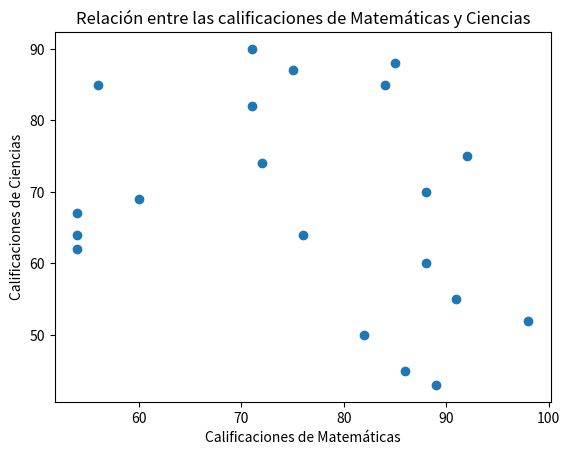

Write Python code to recreate this figure.
import numpy as np
import matplotlib.pyplot as plt

# Generador de números aleatorios con una semilla fija
rng = np.random.default_rng(42)

# Datos de calificaciones de los estudiantes
matematicas = rng.integers(50, 100, 20)
ciencias = rng.integers(40, 95, 20)

# Crear el gráfico de dispersión
plt.scatter(matematicas, ciencias)

# Personalizar el gráfico
plt.title('Relación entre las calificaciones de Matemáticas y Ciencias')
plt.xlabel('Calificaciones de Matemáticas')
plt.ylabel('Calificaciones de Ciencias')

# Mostrar el gráfico
plt.show()
